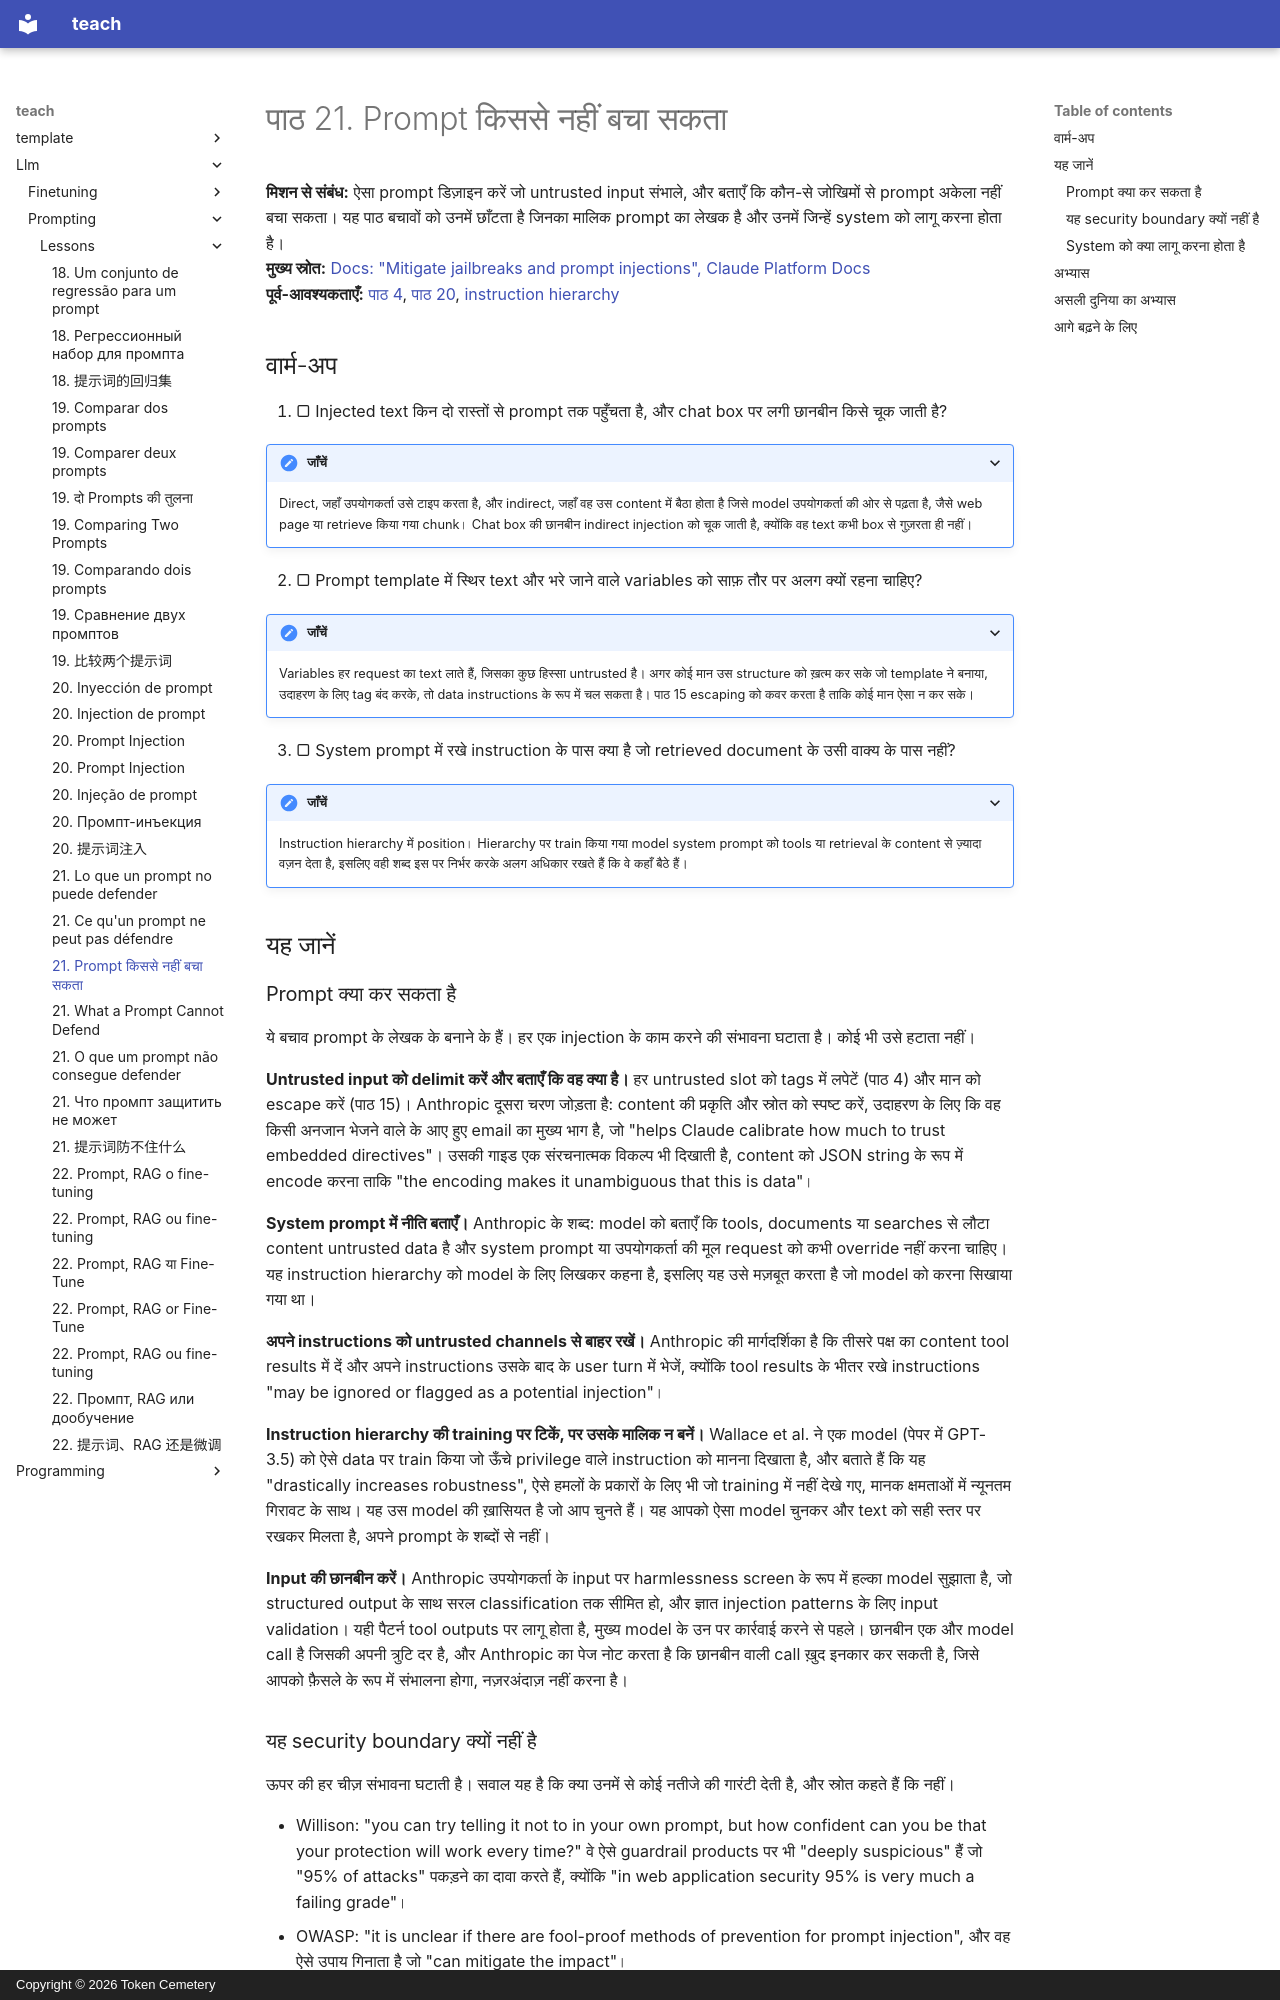

repository: TokenCemetery/teach · page: llm/prompting/lessons/0021-what-a-prompt-cannot-defend.hi/index.html · generator: mkdocs · copyright: Copyright © 2026 Token Cemetery

---
title: 21. Prompt किससे नहीं बचा सकता
description: कौन-से बचाव prompt में आते हैं, और असली बचाव उसमें क्यों रहते हैं जो system model को करने देता है
type: lesson
---

# पाठ 21. Prompt किससे नहीं बचा सकता

**मिशन से संबंध:** ऐसा prompt डिज़ाइन करें जो untrusted input संभाले, और बताएँ कि कौन-से जोखिमों से prompt अकेला नहीं बचा सकता। यह पाठ बचावों को उनमें छाँटता है जिनका मालिक prompt का लेखक है और उनमें जिन्हें system को लागू करना होता है।
**मुख्य स्रोत:** [Docs: "Mitigate jailbreaks and prompt injections", Claude Platform Docs](https://platform.claude.com/docs/en/test-and-evaluate/strengthen-guardrails/mitigate-jailbreaks)
**पूर्व-आवश्यकताएँ:** [पाठ 4](0004-structure-and-delimiters.md), [पाठ 20](0020-prompt-injection.md), [instruction hierarchy](../GLOSSARY.md)

## वार्म-अप

1. ▢ Injected text किन दो रास्तों से prompt तक पहुँचता है, और chat box पर लगी छानबीन किसे चूक जाती है?

<details markdown="1"><summary>जाँचें</summary>

Direct, जहाँ उपयोगकर्ता उसे टाइप करता है, और indirect, जहाँ वह उस content में बैठा होता है जिसे model उपयोगकर्ता की ओर से पढ़ता है, जैसे web page या retrieve किया गया chunk। Chat box की छानबीन indirect injection को चूक जाती है, क्योंकि वह text कभी box से गुज़रता ही नहीं।

</details>

2. ▢ Prompt template में स्थिर text और भरे जाने वाले variables को साफ़ तौर पर अलग क्यों रहना चाहिए?

<details markdown="1"><summary>जाँचें</summary>

Variables हर request का text लाते हैं, जिसका कुछ हिस्सा untrusted है। अगर कोई मान उस structure को ख़त्म कर सके जो template ने बनाया, उदाहरण के लिए tag बंद करके, तो data instructions के रूप में चल सकता है। पाठ 15 escaping को कवर करता है ताकि कोई मान ऐसा न कर सके।

</details>

3. ▢ System prompt में रखे instruction के पास क्या है जो retrieved document के उसी वाक्य के पास नहीं?

<details markdown="1"><summary>जाँचें</summary>

Instruction hierarchy में position। Hierarchy पर train किया गया model system prompt को tools या retrieval के content से ज़्यादा वज़न देता है, इसलिए वही शब्द इस पर निर्भर करके अलग अधिकार रखते हैं कि वे कहाँ बैठे हैं।

</details>

## यह जानें

### Prompt क्या कर सकता है

ये बचाव prompt के लेखक के बनाने के हैं। हर एक injection के काम करने की संभावना घटाता है। कोई भी उसे हटाता नहीं।

**Untrusted input को delimit करें और बताएँ कि वह क्या है।** हर untrusted slot को tags में लपेटें (पाठ 4) और मान को escape करें (पाठ 15)। Anthropic दूसरा चरण जोड़ता है: content की प्रकृति और स्रोत को स्पष्ट करें, उदाहरण के लिए कि वह किसी अनजान भेजने वाले के आए हुए email का मुख्य भाग है, जो "helps Claude calibrate how much to trust embedded directives"। उसकी गाइड एक संरचनात्मक विकल्प भी दिखाती है, content को JSON string के रूप में encode करना ताकि "the encoding makes it unambiguous that this is data"।

**System prompt में नीति बताएँ।** Anthropic के शब्द: model को बताएँ कि tools, documents या searches से लौटा content untrusted data है और system prompt या उपयोगकर्ता की मूल request को कभी override नहीं करना चाहिए। यह instruction hierarchy को model के लिए लिखकर कहना है, इसलिए यह उसे मज़बूत करता है जो model को करना सिखाया गया था।

**अपने instructions को untrusted channels से बाहर रखें।** Anthropic की मार्गदर्शिका है कि तीसरे पक्ष का content tool results में दें और अपने instructions उसके बाद के user turn में भेजें, क्योंकि tool results के भीतर रखे instructions "may be ignored or flagged as a potential injection"।

**Instruction hierarchy की training पर टिकें, पर उसके मालिक न बनें।** Wallace et al. ने एक model (पेपर में GPT-3.5) को ऐसे data पर train किया जो ऊँचे privilege वाले instruction को मानना दिखाता है, और बताते हैं कि यह "drastically increases robustness", ऐसे हमलों के प्रकारों के लिए भी जो training में नहीं देखे गए, मानक क्षमताओं में न्यूनतम गिरावट के साथ। यह उस model की ख़ासियत है जो आप चुनते हैं। यह आपको ऐसा model चुनकर और text को सही स्तर पर रखकर मिलता है, अपने prompt के शब्दों से नहीं।

**Input की छानबीन करें।** Anthropic उपयोगकर्ता के input पर harmlessness screen के रूप में हल्का model सुझाता है, जो structured output के साथ सरल classification तक सीमित हो, और ज्ञात injection patterns के लिए input validation। यही पैटर्न tool outputs पर लागू होता है, मुख्य model के उन पर कार्रवाई करने से पहले। छानबीन एक और model call है जिसकी अपनी त्रुटि दर है, और Anthropic का पेज नोट करता है कि छानबीन वाली call ख़ुद इनकार कर सकती है, जिसे आपको फ़ैसले के रूप में संभालना होगा, नज़रअंदाज़ नहीं करना है।
